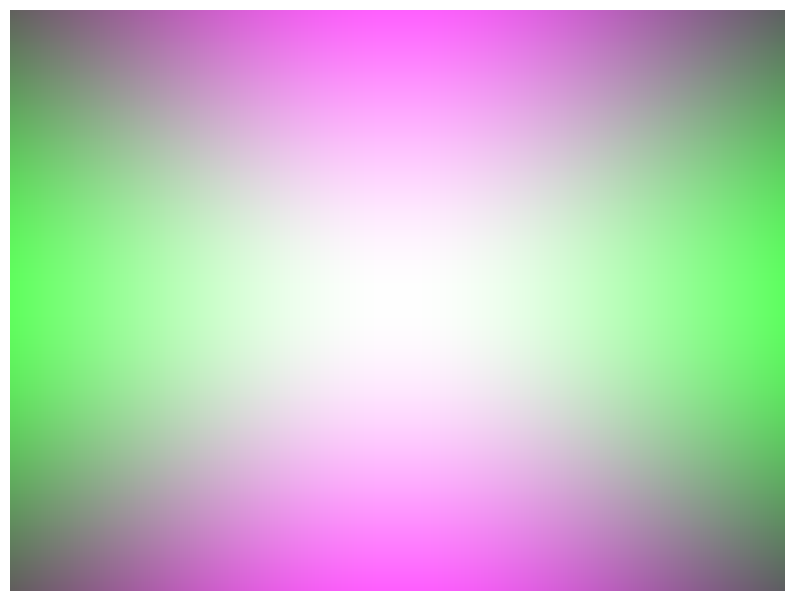

Write the Python code that produced this figure.
import numpy as np
import matplotlib.pyplot as plt

def F(x):
    return 255 * np.exp(-x**2)

def G(x, y):
    return np.cos(20 * np.arccos(np.sqrt(x**2 + y**2) / 255))

def B(x, y):
    return np.sin((x**2 + y**2) / 200)

def generate_image(width, height):
    image = np.zeros((height, width, 3), dtype=np.uint8)

    for y in range(height):
        for x in range(width):
            # Normalize coordinates
            nx = (x - width / 2) / (width / 2)
            ny = (y - height / 2) / (height / 2)

            # Generate H values for RGB channels
            H_r = nx * G(nx, ny) + B(nx, ny)
            H_g = ny * G(nx, ny) + B(nx, ny)
            H_b = nx * G(nx, ny) - B(nx, ny)

            # Map H values to RGB using F
            image[y, x, 0] = np.clip(F(H_r), 0, 255)  # Red
            image[y, x, 1] = np.clip(F(H_g), 0, 255)  # Green
            image[y, x, 2] = np.clip(F(H_b), 0, 255)  # Blue

    return image

# Set image dimensions
width = 800
height = 600

# Generate and display the image
image = generate_image(width, height)

plt.figure(figsize=(10, 8))
plt.imshow(image)
plt.axis('off')
plt.show()
